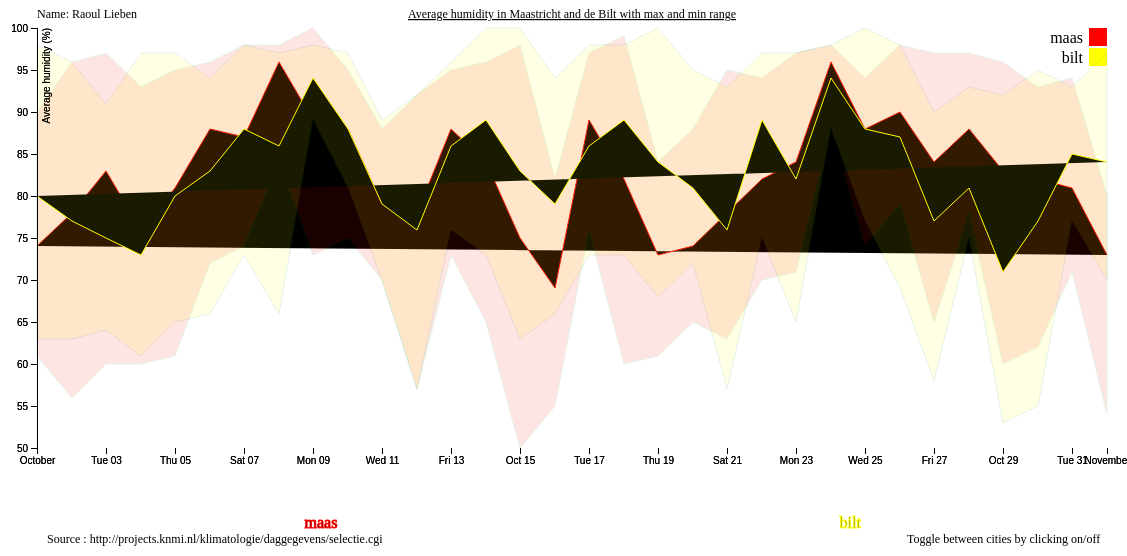
D3 v4 page, settled after 480 driven frames (8 s of simulated time); the page loaded 1 data file(s).


// ── linegraph.js
/*
Minor programming
Raoul Lieben
10556346
*/

window.onload = function(){

	// define margin, width and height
	var margin = {top: 20, right: 20, bottom: 100, left: 50},
		width = 1000 + margin.left + margin.right,
		height = 300 + margin.top + margin.bottom;

	// create svg element
	var svg = d3.select("body").append("svg")
		.attr("width", width + margin.left + margin.right)
		.attr("height", height + margin.top + margin.bottom)
	  .append("g")
		.attr("transform",
			  "translate(" + margin.left + "," + margin.top + ")");

	// appending name to svg element
	svg.append("text")
		.attr("x", 0)             
		.attr("y", 0 - (margin.top / 2))
		.attr("text-anchor", "left")  
		.style("font-size", "12px")
		.text("Name: Raoul Lieben ");

	// appending title to svg element
	svg.append("text")
		.attr("x", (width / 2))             
		.attr("y", 0 - (margin.top / 2))
		.attr("text-anchor", "middle")  
		.style("font-size", "12px") 
		.style("text-decoration", "underline")  
		.text("Average humidity in Maastricht and de Bilt with max and min range");

	// appending data source to svg element
	svg.append("text")
		.attr("x", 10)             
		.attr("y", height + margin.bottom - 5)
		.attr("text-anchor", "left")  
		.style("font-size", "12px")  
		.text("Source : http://projects.knmi.nl/klimatologie/daggegevens/selectie.cgi");

	// appending data source to svg element
	svg.append("text")
		.attr("x", width - (10 * margin.right))             
		.attr("y", height + margin.bottom - 5)
		.attr("text-anchor", "right")  
		.style("font-size", "12px") 
		.text("Toggle between cities by clicking on/off");

	// create time convert method
	var parseTime = d3.timeParse("%Y%m%d");

	// assign colors to city
	var color = d3.scaleOrdinal()
		.range(["red", "yellow"])
		.domain(["maas", "bilt"]);

	// set x and y axis
	var x = d3.scaleTime().rangeRound([0, width]),
		y = d3.scaleLinear().rangeRound([height, 0]);

	// create line for average
	var averageline = d3.line()
		.x(function(d) { return x(d.date); })
		.y(function(d) { return y(d.gemhum); });

	// create area for min and max values
	var minmaxarea = d3.area()
		.x(function(d) { return x(d.date); })
		.y0(function(d) { return y(d.minhum); })
		.y1(function(d) { return y(d.maxhum); });;

	// create rect element for tracking mouse
	var transpRect = svg.append("rect")
		.attr("x", 0)
		.attr("y", 0)
		.attr("width", width)
		.attr("height", height)
		.attr("fill", "white")
		.attr("opacity", 0);


	// create vertical line
	var verticalLine = svg.append("line")
		.attr("opacity", 0)
		.attr("y1", 0)
		.attr("y2", height)
		.attr("stroke", "black")
		.attr("stroke-width", 1);



	// load data
	d3.json('jsonifiednew.json', function(error,data) {

		// errorcheck
		if (error) throw error;

		// converts value to number instead of string
		data.forEach(function(d) {
				
			d.date = parseTime(d.date);
			d.gemhum = +d.gemhum;
			d.minhum = +d.minhum;
			d.maxhum = +d.maxhum;
			return d;

		});

		// creating legend element
		var legend = svg.selectAll(".legend")
			.data(color.domain())
			.enter().append("g")
				.attr("class", "legend")
				.attr("transform", function(d, i) { return "translate(0," + i * 20 + ")"; });

		// appending rects for legend colors to legend
		legend.append("rect")
			.attr("x", width - 18)
			.attr("width", 18)
			.attr("height", 18)
			.style("fill", color);

		// appending text for legend values to legend
		legend.append("text")
			.attr("x", width - 24)
			.attr("y", 9)
			.attr("dy", ".35em")
			.style("text-anchor", "end")
			.text(function(d) { return d; });
			
		// sort the entries by city
		var data_city = d3.nest()
			.key(function(d) {return d.city;})
			.entries(data);

		// set domains for x and y
		x.domain(d3.extent(data, function(d) { return d.date; }))
		y.domain([d3.min(data, function(d) { return d.minhum; }),
				d3.max(data, function(d) { return d.maxhum; })
		]);

		// create space for 
		legendmargin = width/data_city.length; // spacing for the legend

		// iterate for both cities
		data_city.forEach(function(d,i) {
		
			// append average line
			svg.append("path")
			.attr("class", "line")
			.style("stroke", function() { // Add the colours dynamically
				return d.color = color(d.key); })
			.attr("id", "tag_avehum_line" + d.key) // assign ID
			.attr("d", averageline(d.values));

			// append area of min and max values
			svg.append("path")
				.attr("class", "area")
				.style("fill", function() {
					return d.color = color(d.key);	})
				.style("opacity", "0.1")
				.style("stroke", "green")
				.attr("id", "tag_minmax_area" + d.key)
				.attr("d", minmaxarea(d.values));

			// add the switch between cities, with active click
			svg.append("text")
				.attr("x", (legendmargin/2)+i*legendmargin)
				.attr("y", height + (margin.bottom/2) + 30)
				.attr("class", "legend")
				.style("stroke", function() { 
					return d.color = color(d.key); })
				.on("click", function(){

					// active click function
					var active   = d.active ? false : true,
					 avehum_line = active ? 0 : 1;
					d3.select("#tag_avehum_line" + d.key)
						.transition().duration(100)
						.style("opacity", avehum_line);
					minmax_area = active ? 0 : 0.2;
					d3.select("#tag_minmax_area" + d.key)
						.transition().duration(100)
						.style("opacity", minmax_area)
					
					// show what is clicked
					d.active = active;
					})
				.text(d.key);

			// append x-axis
			svg.append("g")
				.attr("transform", "translate(0," + height + ")")
				.call(d3.axisBottom(x))
				.select(".domain")
					.remove();

			// append y - axis
			svg.append("g")
				.call(d3.axisLeft(y))
				.append("text")
					.attr("fill", "#000")
					.attr("transform", "rotate(-90)")
					.attr("y", 6)
					.attr("dy", "0.71em")
					.attr("text-anchor", "end")
					.text("Average humidity (%)");

		})

		// track mouse on rect
		transpRect.on("mousemove", function(){  
			mouse = d3.mouse(this);
			mousex = mouse[0];
			
			verticalLine.attr("x1", mousex).attr("x2", mousex).attr("opacity", 1);
		}).on("mouseout", function(){  
			verticalLine.attr("opacity", 0);

		});
	}
	);
};
	



### data: jsonifiednew.json
[
 {
  "date": "20171001",
  "gemhum": "74",
  "maxhum": "90",
  "minhum": "61",
  "city": "maas"
 },
 {
  "date": "20171001",
  "gemhum": "80",
  "maxhum": "98",
  "minhum": "63",
  "city": "bilt"
 },
 {
  "date": "20171002",
  "gemhum": "78",
  "maxhum": "96",
  "minhum": "56",
  "city": "maas"
 },
 {
  "date": "20171002",
  "gemhum": "77",
  "maxhum": "96",
  "minhum": "63",
  "city": "bilt"
 },
 {
  "date": "20171003",
  "gemhum": "83",
  "maxhum": "97",
  "minhum": "60",
  "city": "maas"
 },
 {
  "date": "20171003",
  "gemhum": "75",
  "maxhum": "91",
  "minhum": "64",
  "city": "bilt"
 },
 {
  "date": "20171004",
  "gemhum": "76",
  "maxhum": "93",
  "minhum": "60",
  "city": "maas"
 },
 {
  "date": "20171004",
  "gemhum": "73",
  "maxhum": "97",
  "minhum": "61",
  "city": "bilt"
 },
 "... 56 more items"
]